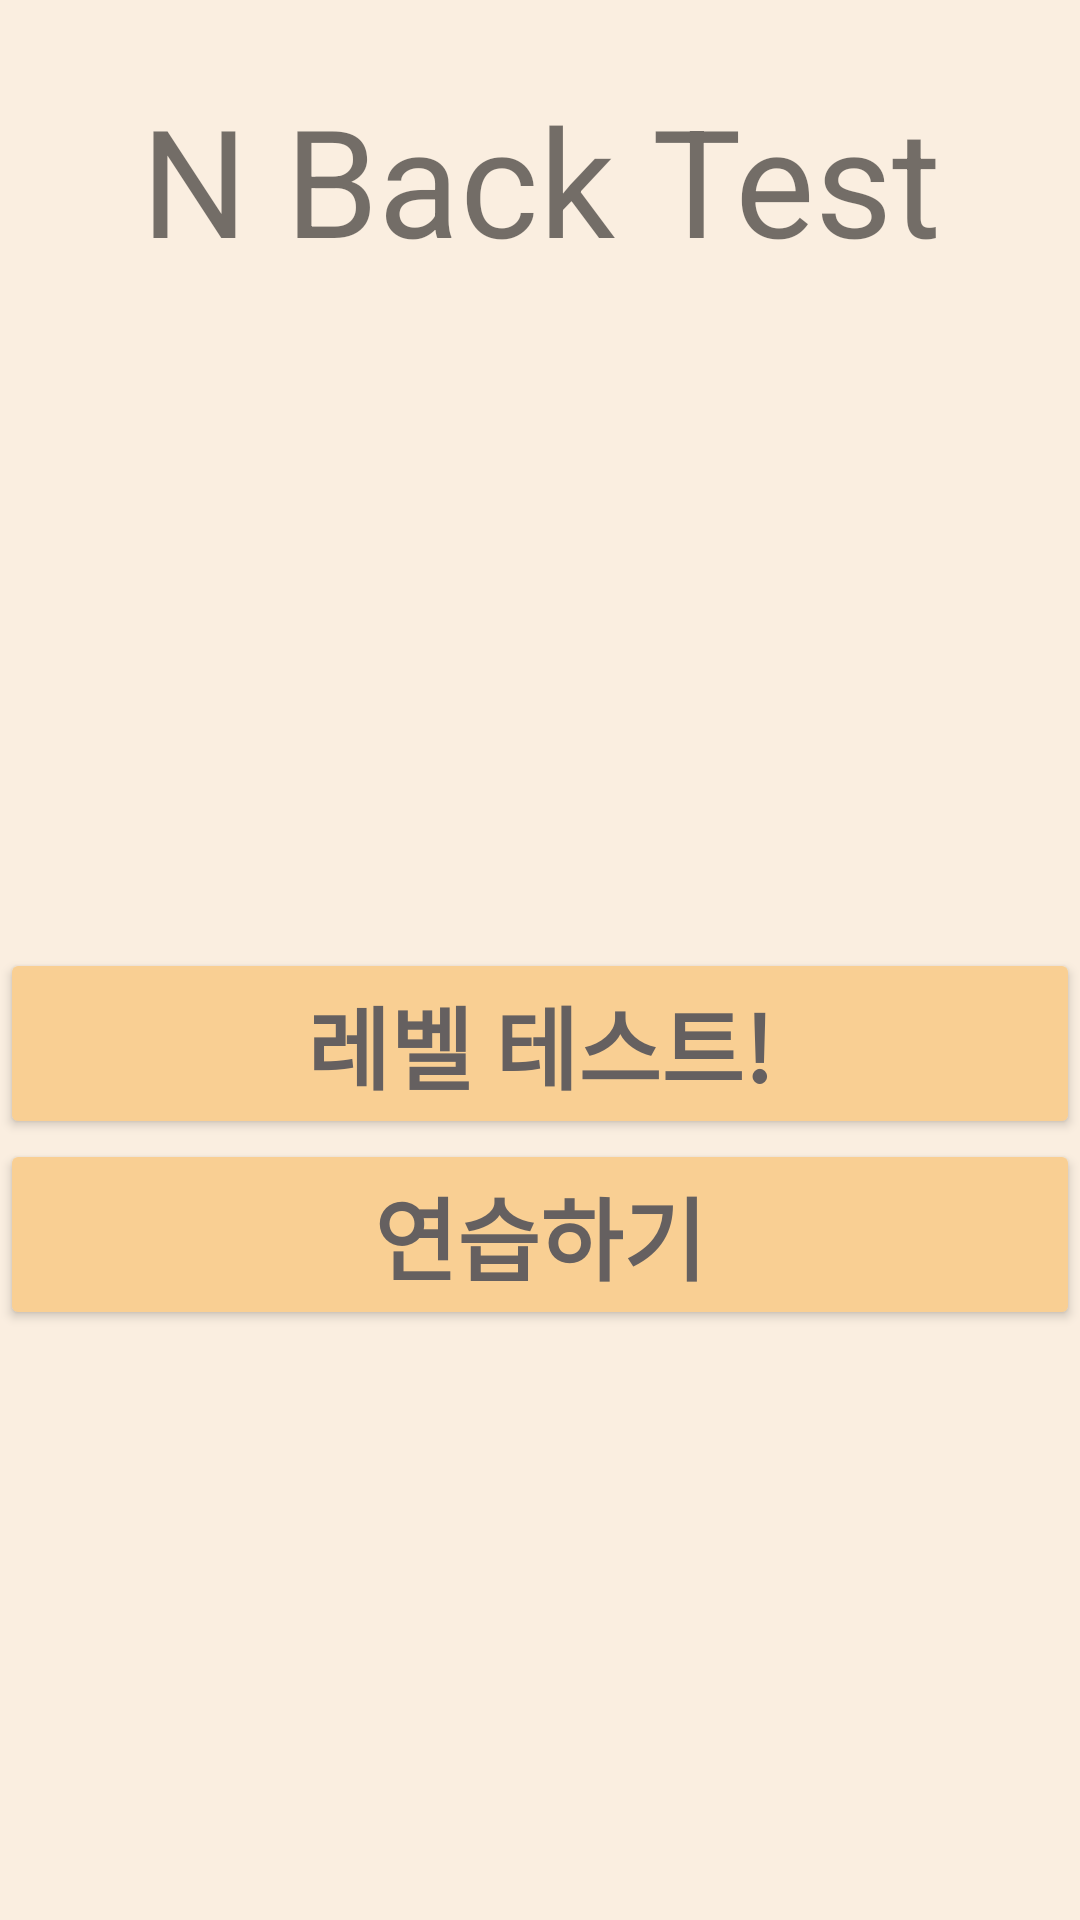

Layout XML and referenced resources for this Android screen:
<!-- AndroidManifest.xml: application theme Theme.NBackTest -->
<!-- res/layout/activity_main.xml -->
<?xml version="1.0" encoding="utf-8"?>
<LinearLayout xmlns:android="http://schemas.android.com/apk/res/android"
    xmlns:app="http://schemas.android.com/apk/res-auto"
    xmlns:tools="http://schemas.android.com/tools"
    android:layout_width="match_parent"
    android:layout_height="match_parent"
    android:layout_weight="1"
    android:background="@color/thema_Color_2"
    android:gravity="top"
    android:orientation="vertical"
    tools:context=".MainActivity">

    <TextView
        android:id="@+id/title"
        android:layout_width="match_parent"
        android:layout_height="wrap_content"
        android:layout_weight="0.3"
        android:gravity="center"
        android:text="N Back Test"
        android:textSize="50sp" />

    <TextView
        android:id="@+id/textView2"
        android:layout_width="match_parent"
        android:layout_height="wrap_content"
        android:layout_weight="1"
        android:text="TextView"
        android:visibility="invisible" />

    <Button
        android:id="@+id/levelTestBtn"
        android:layout_width="match_parent"
        android:layout_height="wrap_content"
        android:layout_gravity="center"
        android:backgroundTint="@color/thema_Color_4"
        android:onClick="onClickLevelTest"
        android:text="레벨 테스트!"
        android:textSize="30sp"
        android:textColor="#656060"
        android:textStyle="bold"
        app:strokeColor="#635A5A"
        app:strokeWidth="2dp"
        android:visibility="visible" />

    <Button
        android:id="@+id/practiceBtn"
        android:layout_width="match_parent"
        android:layout_height="wrap_content"
        android:backgroundTint="@color/thema_Color_4"
        android:onClick="onClickPractice"
        android:text="연습하기"
        android:textColor="#656060"
        android:textSize="30sp"
        android:textStyle="bold"
        app:strokeColor="#635A5A"
        app:strokeWidth="2dp"
        android:visibility="visible" />

    <TextView
        android:id="@+id/textView"
        android:layout_width="match_parent"
        android:layout_height="wrap_content"
        android:layout_weight="1"
        android:text="TextView"
        android:visibility="invisible" />

</LinearLayout>
<!-- resources referenced by this layout -->
<resources>
  <color name="thema_Color_2">#FAEEE0</color>
  <color name="thema_Color_4">#F9CF93</color>
  <style name="Theme.NBackTest" parent="Theme.MaterialComponents.DayNight.DarkActionBar">
          
          <item name="colorPrimary">@color/purple_500</item>
          <item name="colorPrimaryVariant">@color/purple_700</item>
          <item name="colorOnPrimary">@color/white</item>
          
          <item name="colorSecondary">@color/teal_200</item>
          <item name="colorSecondaryVariant">@color/teal_700</item>
          <item name="colorOnSecondary">@color/black</item>
          
          <item name="android:statusBarColor" tools:targetApi="l">?attr/colorPrimaryVariant</item>
          
      </style>
  <color name="purple_500">#FF6200EE</color>
  <color name="purple_700">#FF3700B3</color>
  <color name="white">#FFFFFFFF</color>
  <color name="teal_200">#FF03DAC5</color>
  <color name="teal_700">#FF018786</color>
  <color name="black">#FF000000</color>
</resources>
